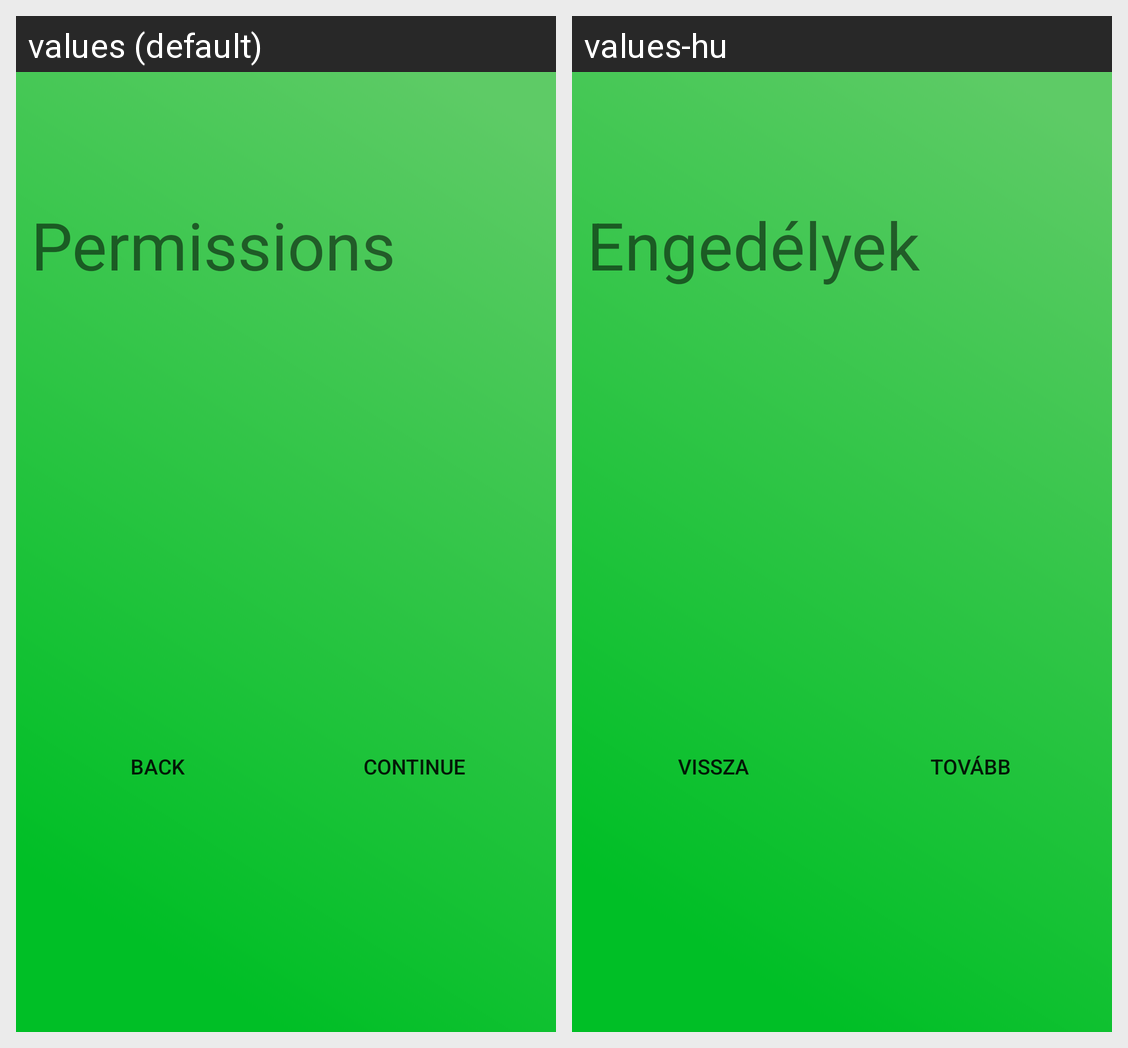

Locale-by-locale string values for the Android screen shown in this grid:
Android screen res/layout/fragment_authorize.xml rendered under 2 locales, left to right: values (default), values-hu. Device: Nexus 5 (rendered at 1080×1920; each locale shown at half size, 540×960, under a caption strip naming it); theme Theme.Palkinto.NoActionBar.
Strings drawn on this screen, with the default value and each locale's value (text and hints the layout hard-codes, and strings that could not be matched under every locale, appear in the picture but are not listed):

authorize
  values: Permissions
  values-hu: Engedélyek

global_back
  values: back
  values-hu: Vissza

global_continue
  values: continue
  values-hu: Tovább
